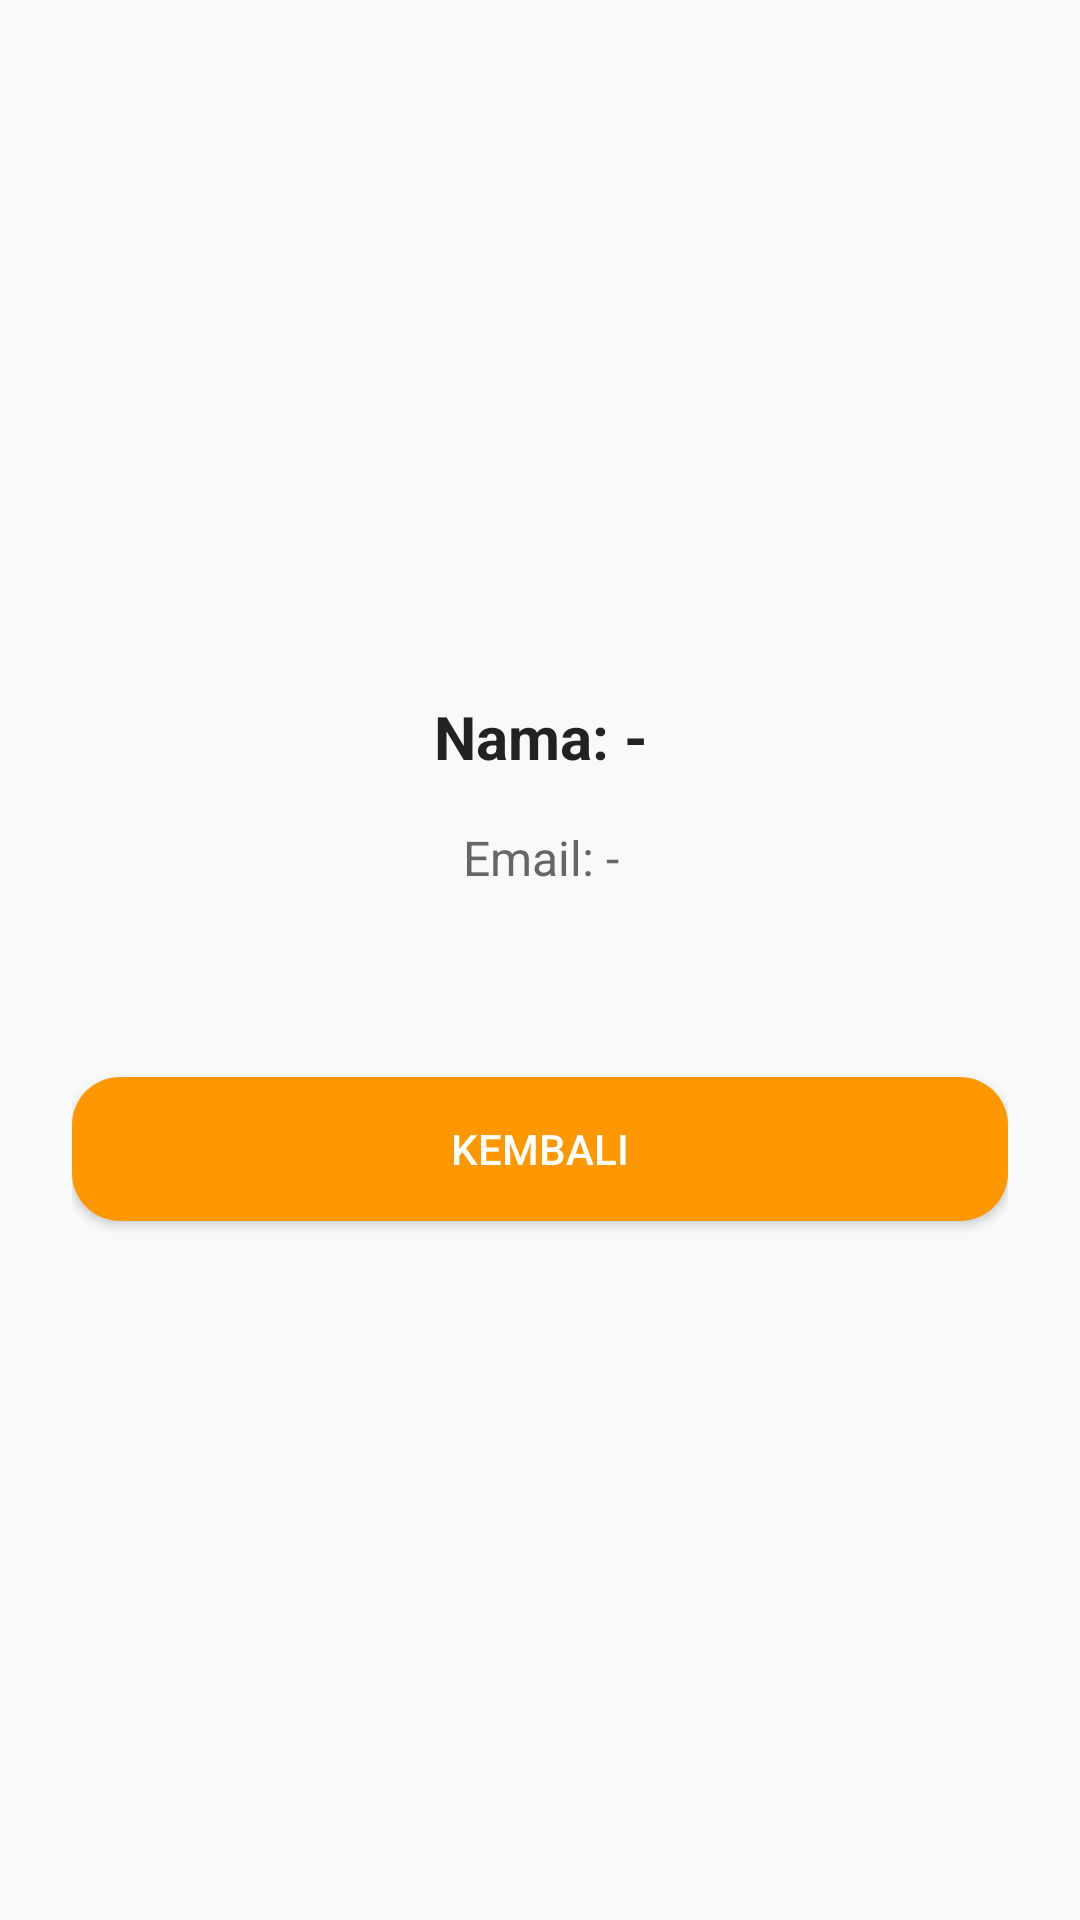

Produce the Android XML layout that renders to this screen, including the resource entries it uses.
<!-- AndroidManifest.xml: application theme Theme.SimpleRecipe -->
<!-- res/layout/activity_profile.xml -->
<?xml version="1.0" encoding="utf-8"?>
<androidx.constraintlayout.widget.ConstraintLayout xmlns:android="http://schemas.android.com/apk/res/android"
    xmlns:app="http://schemas.android.com/apk/res-auto"
    android:layout_width="match_parent"
    android:layout_height="match_parent"
    android:padding="24dp"
    android:background="#F7F9FB">

    <TextView
        android:id="@+id/tvEmail"
        android:layout_width="wrap_content"
        android:layout_height="wrap_content"
        android:layout_marginTop="16dp"
        android:text="@string/profile_email"
        android:textColor="#666"
        android:textSize="16sp"
        app:layout_constraintEnd_toEndOf="parent"
        app:layout_constraintHorizontal_bias="0.501"
        app:layout_constraintStart_toStartOf="parent"
        app:layout_constraintTop_toBottomOf="@id/tvNama" />

    <TextView
        android:id="@+id/tvNama"
        android:layout_width="wrap_content"
        android:layout_height="wrap_content"
        android:layout_marginTop="208dp"
        android:text="@string/profile_name"
        android:textColor="#222"
        android:textSize="20sp"
        android:textStyle="bold"
        app:layout_constraintEnd_toEndOf="parent"
        app:layout_constraintHorizontal_bias="0.501"
        app:layout_constraintStart_toStartOf="parent"
        app:layout_constraintTop_toTopOf="parent" />

    <Button
        android:id="@+id/btnBack"
        android:layout_width="0dp"
        android:layout_height="wrap_content"
        android:layout_marginTop="32dp"
        android:layout_marginBottom="16dp"
        android:background="@drawable/rounded_button_orange"
        android:backgroundTint="#FF9800"
        android:text="Kembali"
        android:textColor="#FFFFFF"
        app:layout_constraintBottom_toBottomOf="parent"
        app:layout_constraintEnd_toEndOf="parent"
        app:layout_constraintHorizontal_bias="0.0"
        app:layout_constraintStart_toStartOf="parent"
        app:layout_constraintTop_toBottomOf="@id/tvEmail"
        app:layout_constraintVertical_bias="0.136" />

</androidx.constraintlayout.widget.ConstraintLayout>
<!-- resources referenced by this layout -->
<resources>
  <!-- drawable rounded_button_orange (drawable) -->
  <?xml version="1.0" encoding="utf-8"?>
  <shape xmlns:android="http://schemas.android.com/apk/res/android">
      <solid android:color="#FF9800"/>
      <corners android:radius="16dp"/>
      <padding android:left="12dp" android:top="8dp" android:right="12dp" android:bottom="8dp"/>
  </shape>
  <string name="profile_email">Email: -</string>
  <string name="profile_name">Nama: -</string>
  <style name="Theme.SimpleRecipe" parent="Theme.AppCompat.Light.NoActionBar" />
</resources>
